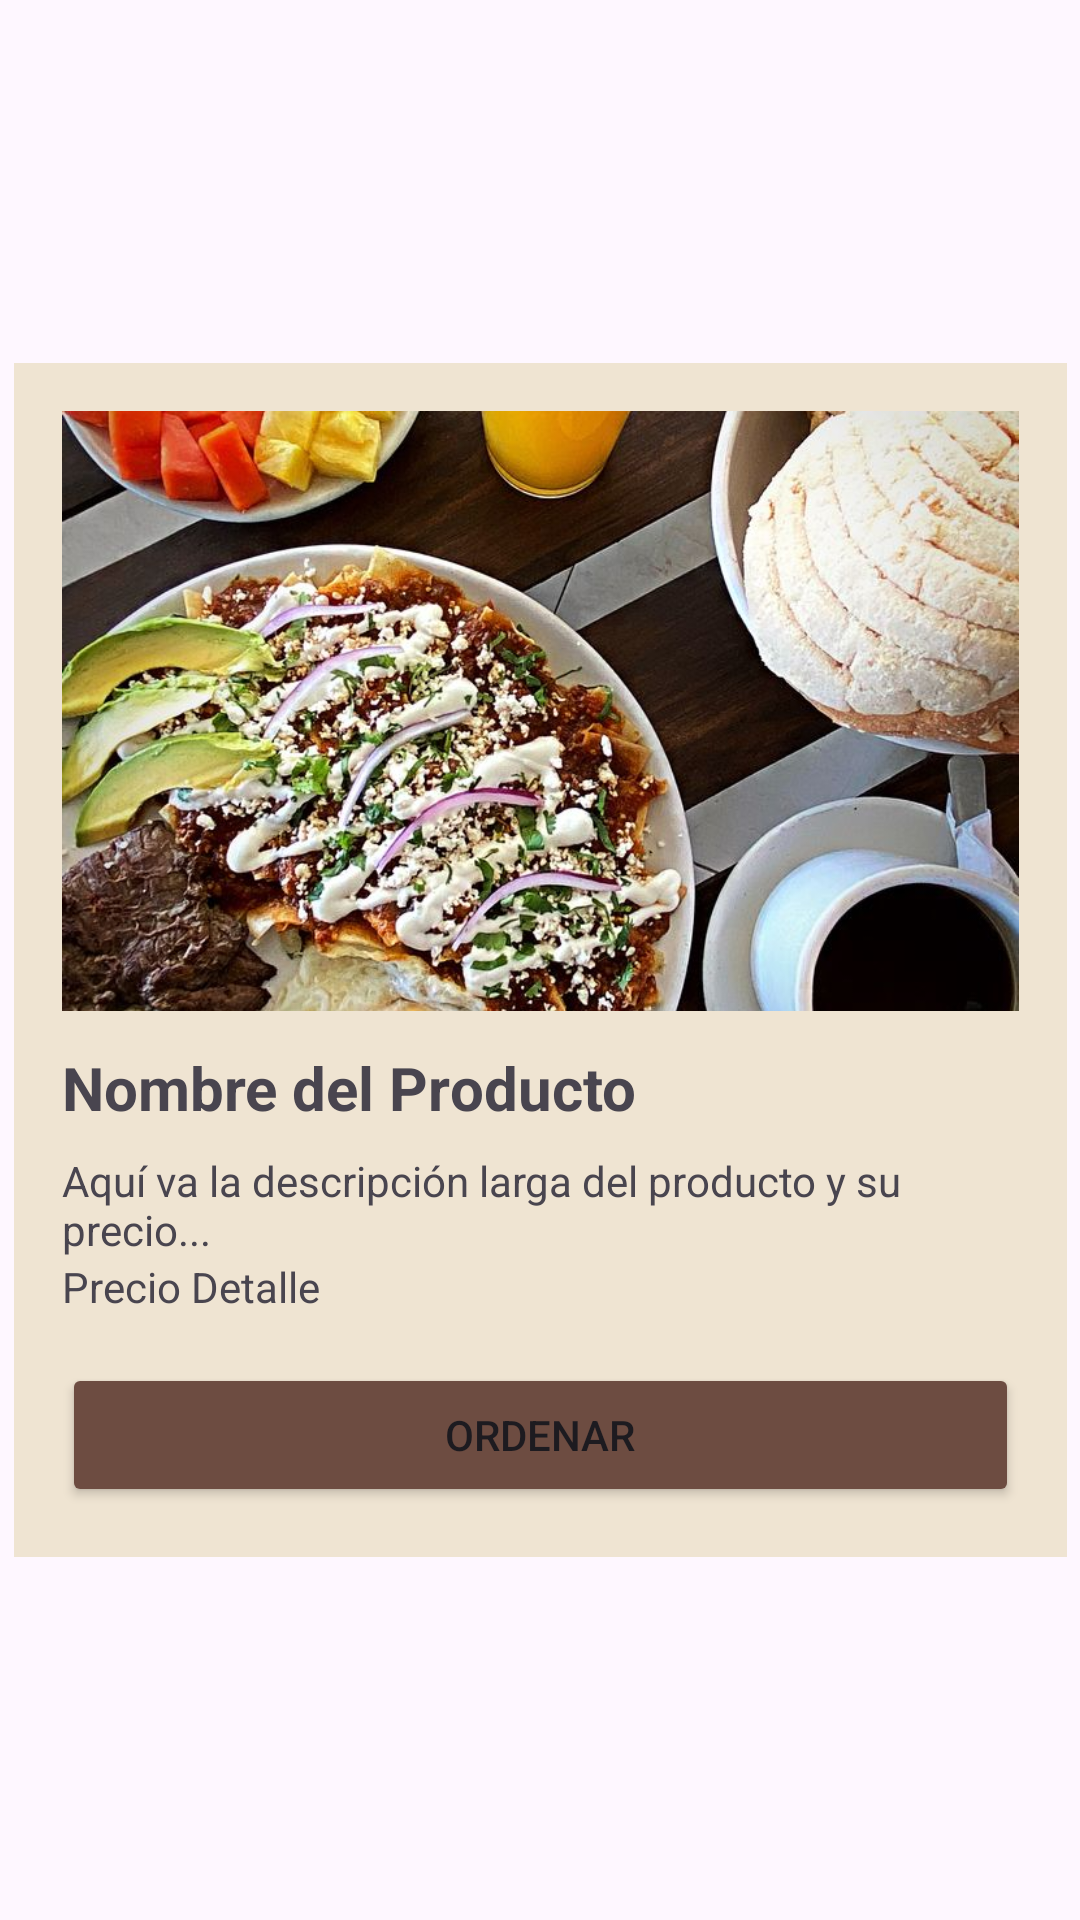

This screen was rendered from an Android layout file. Write that file and the resources it references.
<!-- AndroidManifest.xml: application theme Theme.Unicafe -->
<!-- res/layout/detalleproductos.xml -->
<?xml version="1.0" encoding="utf-8"?>
<androidx.constraintlayout.widget.ConstraintLayout xmlns:android="http://schemas.android.com/apk/res/android"
    xmlns:app="http://schemas.android.com/apk/res-auto"
    android:layout_width="match_parent"
    android:layout_height="wrap_content"
    android:layout_margin="16dp"
    android:id = "@+id/main"
    android:backgroundTint="#6D4C41"
    app:cardCornerRadius="12dp"
    app:cardElevation="8dp">

    <LinearLayout
        android:layout_width="351dp"
        android:layout_height="398dp"
        android:background="#EFE4D2"
        android:orientation="vertical"
        android:padding="16dp"
        app:layout_constraintBottom_toBottomOf="parent"
        app:layout_constraintEnd_toEndOf="parent"
        app:layout_constraintStart_toStartOf="parent"
        app:layout_constraintTop_toTopOf="parent">

        <ImageView
            android:id="@+id/ivDetalleImagen"
            android:layout_width="match_parent"
            android:layout_height="200dp"
            android:scaleType="centerCrop"
            android:src="@drawable/ic_launcher_background"
            app:srcCompat="@drawable/img1" />

        <TextView
            android:id="@+id/tvDetalleTitulo"
            android:layout_width="match_parent"
            android:layout_height="wrap_content"
            android:layout_marginTop="12dp"
            android:text="Nombre del Producto"
            android:textSize="20sp"
            android:textStyle="bold" />

        <TextView
            android:id="@+id/tvDetalleDescripcion"
            android:layout_width="match_parent"
            android:layout_height="wrap_content"
            android:layout_marginTop="8dp"
            android:text="Aquí va la descripción larga del producto y su precio..." />

        <TextView
            android:id="@+id/txtPrecioDetalle"
            android:layout_width="match_parent"
            android:layout_height="wrap_content"
            android:text="Precio Detalle" />

        <Button
            android:id="@+id/btnOrdenar"
            android:layout_width="match_parent"
            android:layout_height="wrap_content"
            android:layout_marginTop="16dp"
            android:backgroundTint="#6D4C41"
            android:text="@string/btnOrdenar" />

    </LinearLayout>

</androidx.constraintlayout.widget.ConstraintLayout>
<!-- resources referenced by this layout -->
<resources>
  <!-- drawable img1: jpg bitmap (drawable, 136545 bytes) -->
  <string name="btnOrdenar">Ordenar</string>
  <style name="Theme.Unicafe" parent="Base.Theme.Unicafe" />
  <style name="Base.Theme.Unicafe" parent="Theme.Material3.DayNight.NoActionBar">
          
          
      </style>
</resources>
